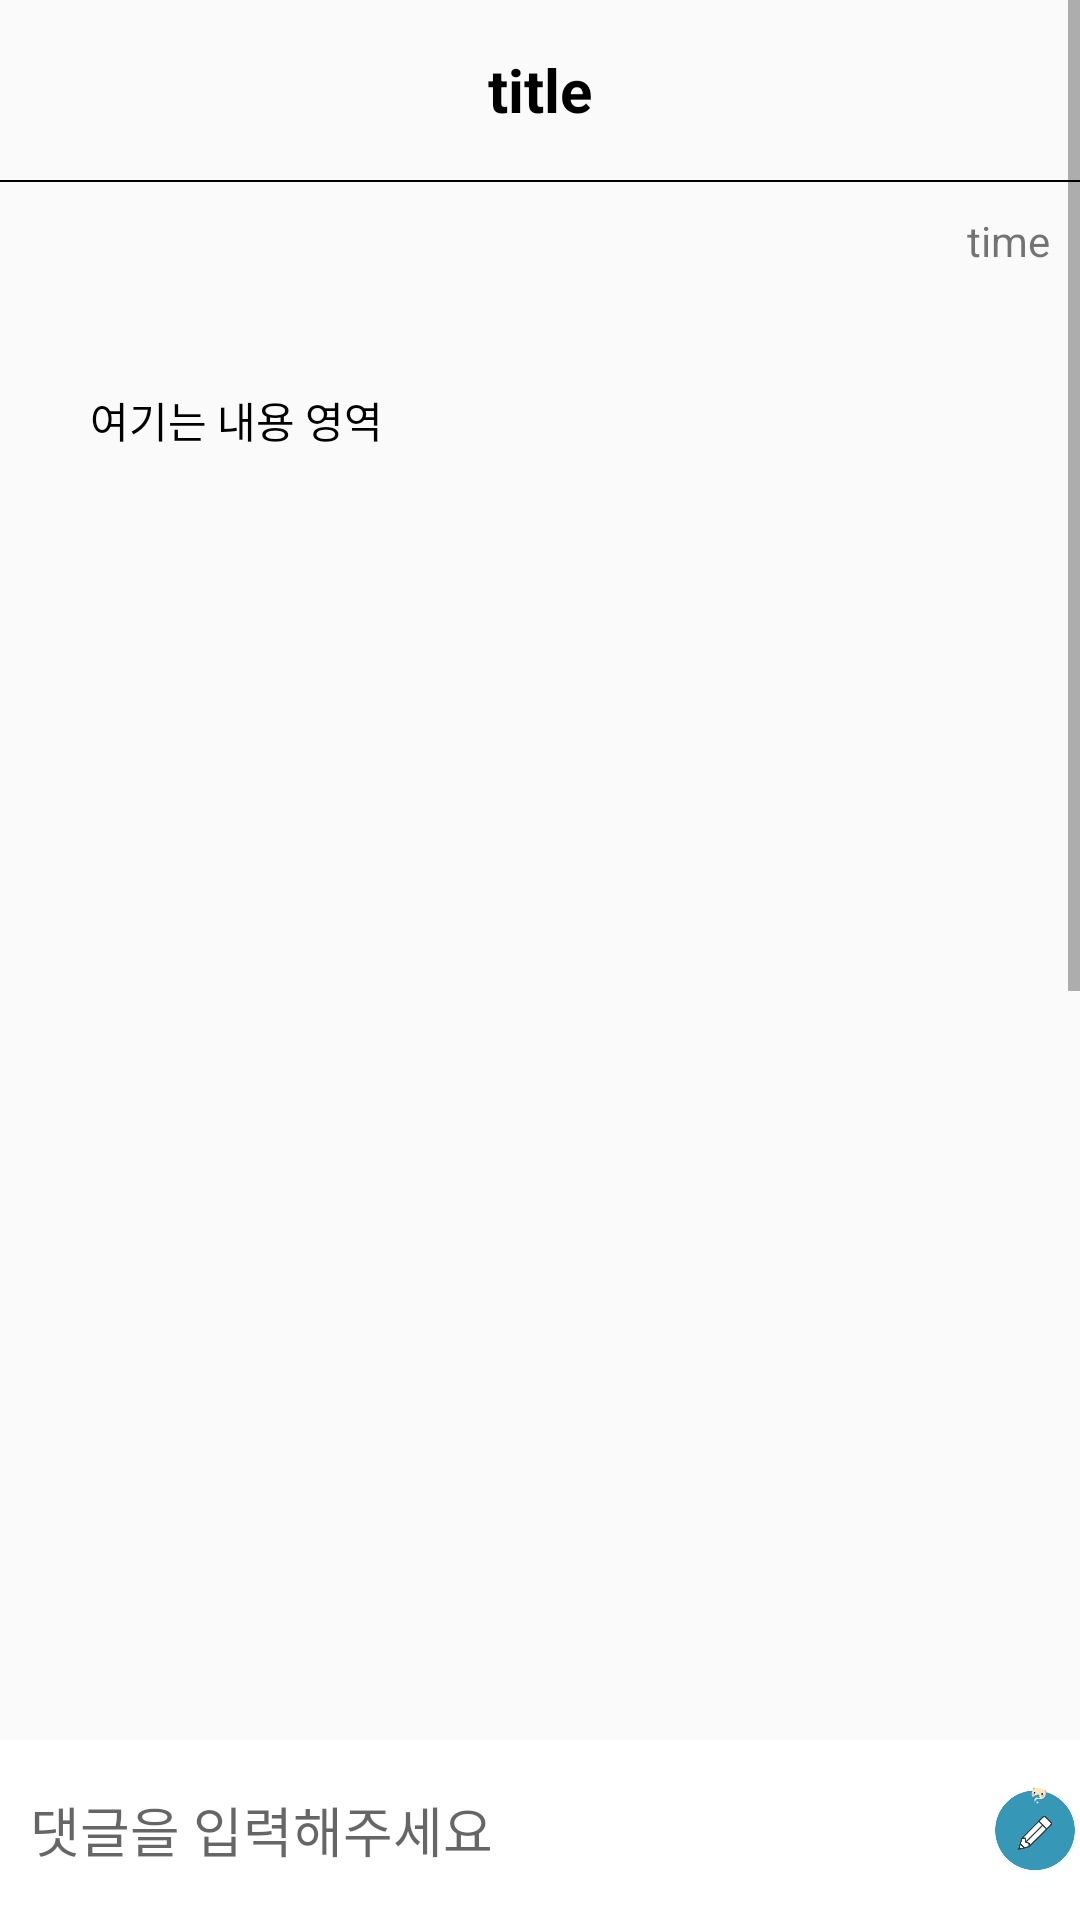

Android layout source for this screen:
<!-- AndroidManifest.xml: application theme Theme.MyliveAloneLife -->
<!-- res/layout/activity_board_inside.xml -->
<layout
    xmlns:android="http://schemas.android.com/apk/res/android"
    xmlns:app="http://schemas.android.com/apk/res-auto"
    xmlns:tools="http://schemas.android.com/tools">

    <RelativeLayout
        android:layout_width="match_parent"
        android:layout_height="match_parent">

        <ScrollView
            android:layout_width="match_parent"
            android:layout_height="match_parent">
    
        <LinearLayout
            android:layout_width="match_parent"
            android:layout_height="match_parent"
            tools:context=".board.BoardInsideActivity"
            android:orientation="vertical">
    
            <LinearLayout
                android:layout_width="match_parent"
                android:layout_height="60dp">
    
                <androidx.constraintlayout.widget.ConstraintLayout
                    android:layout_width="match_parent"
                    android:layout_height="match_parent">
    
                    <TextView
                        android:id="@+id/titleArea"
                        android:text="title"
                        android:textColor="@color/black"
                        android:textSize="20sp"
                        android:textStyle="bold"
                        android:layout_width="match_parent"
                        android:layout_marginRight="50dp"
                        android:layout_marginLeft="50dp"
                        android:layout_height="match_parent"
                        android:gravity="center"/>
    
                    <ImageView
                        android:id="@+id/boardSettingIcon"
                        android:visibility="invisible"
                        android:layout_width="20dp"
                        android:layout_height="40dp"
                        android:src="@drawable/main_menu"
                        android:layout_margin="10dp"
                        app:layout_constraintEnd_toEndOf="parent"
                        app:layout_constraintTop_toTopOf="parent"/>
                </androidx.constraintlayout.widget.ConstraintLayout>
            </LinearLayout>
    
            <LinearLayout
                android:layout_width="match_parent"
                android:background="@color/black"
                android:layout_height="0.5dp"> </LinearLayout>
    
            <TextView
                android:id="@+id/timeArea"
                android:text="time"
                android:layout_width="match_parent"
                android:gravity="right"
                android:layout_margin="10dp"
                android:layout_height="wrap_content"/>
    
            <TextView
                android:id="@+id/contentArea"
                android:layout_width="match_parent"
                android:layout_height="200dp"
                android:layout_margin="20dp"
                android:textColor="@color/black"
                android:text="여기는 내용 영역"
                android:background="@drawable/background_radius"
                android:padding="10dp"/>
    
            <ImageView
                android:id="@+id/getImgArea"
                android:layout_marginLeft="20dp"
                android:layout_marginRight="20dp"
                android:layout_width="match_parent"
                android:layout_height="300dp"/>
    
            <ListView
                android:id="@+id/commentLV"
                android:layout_width="match_parent"
                android:layout_height="600dp" />
    </LinearLayout>

    </ScrollView>

        <LinearLayout
            android:layout_width="match_parent"
            android:layout_alignParentBottom="true"
            android:background="@color/white"
            android:layout_height="60dp" >

            <EditText
                android:id="@+id/commentArea"
                android:hint="댓글을 입력해주세요"
                android:layout_marginLeft="10dp"
                android:background="@android:color/transparent"
                android:layout_width="320dp"
                android:layout_height="match_parent"/>

            <ImageView
                android:id="@+id/commentBtn"
                android:src="@drawable/btnwrite"
                android:layout_width="wrap_content"
                android:layout_height="wrap_content"/>

        </LinearLayout>
    </RelativeLayout>

</layout>
<!-- resources referenced by this layout -->
<resources>
  <color name="black">#FF000000</color>
  <color name="white">#FFFFFFFF</color>
  <!-- drawable btnwrite: png bitmap (drawable, 12903 bytes) -->
  <style name="Theme.MyliveAloneLife" parent="Theme.AppCompat.Light.NoActionBar" />
</resources>
